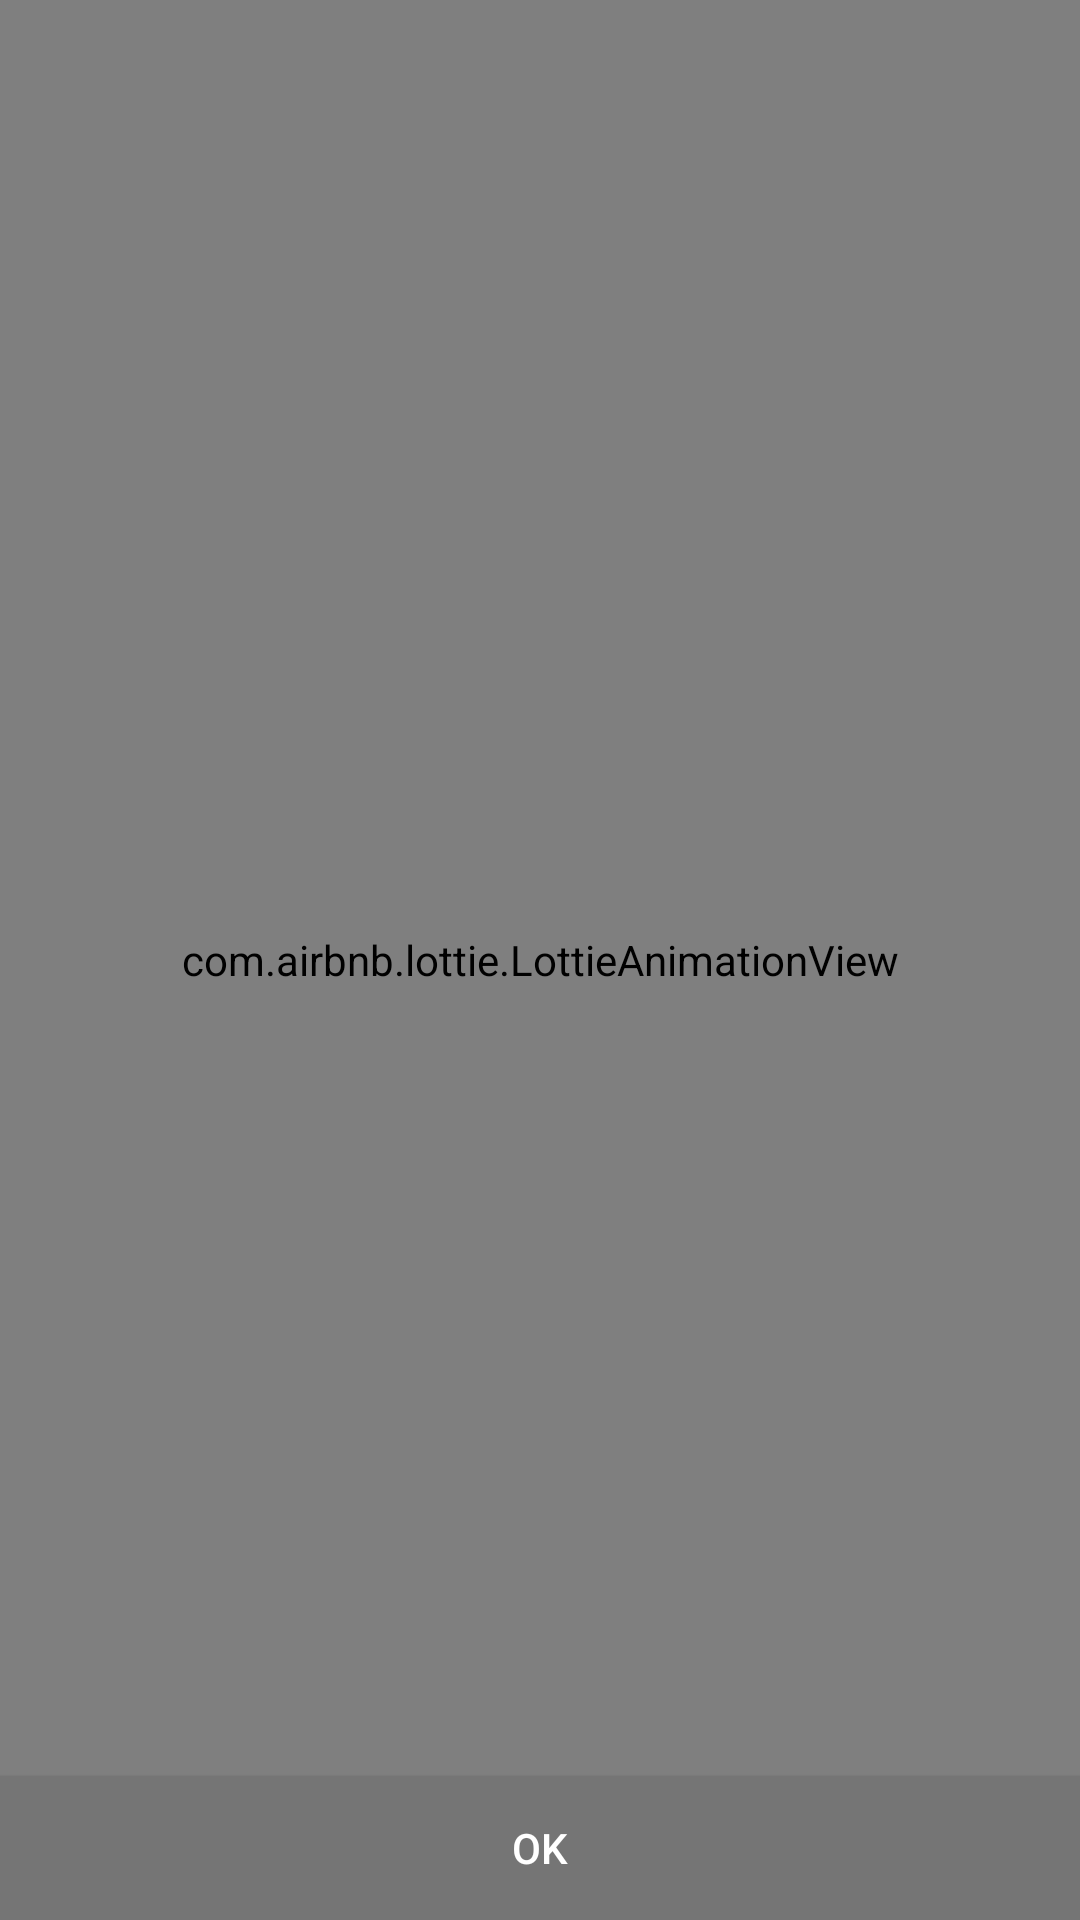

This screen was rendered from an Android layout file. Write that file and the resources it references.
<!-- AndroidManifest.xml: application theme AppTheme -->
<!-- res/layout/fragment_order_placed.xml -->
<?xml version="1.0" encoding="utf-8"?>
<androidx.constraintlayout.widget.ConstraintLayout xmlns:android="http://schemas.android.com/apk/res/android"
    xmlns:app="http://schemas.android.com/apk/res-auto"
    xmlns:tools="http://schemas.android.com/tools"
    android:layout_width="match_parent"
    android:layout_height="match_parent"
    android:background="@color/colorPrimaryDark">

    <com.airbnb.lottie.LottieAnimationView
        android:id="@+id/cartDoneAnimation"
        android:layout_width="match_parent"
        android:layout_height="match_parent"
        app:lottie_fileName="done.json"
        app:lottie_autoPlay="true"
        app:lottie_loop="false"/>

    <Button
        android:id="@+id/btnCartOk"
        android:layout_width="match_parent"
        android:layout_height="wrap_content"
        android:background="@color/colorPrimary"
        android:text="Ok"
        android:textColor="@color/colorAccent"
        app:layout_constraintBottom_toBottomOf="parent"
        app:layout_constraintEnd_toEndOf="parent"
        app:layout_constraintStart_toStartOf="parent" />

</androidx.constraintlayout.widget.ConstraintLayout>
<!-- resources referenced by this layout -->
<resources>
  <color name="colorAccent">#FFFFFF</color>
  <color name="colorPrimary">#757575</color>
  <color name="colorPrimaryDark">#000000</color>
  <style name="AppTheme" parent="Theme.AppCompat.Light.NoActionBar">
          
          <item name="colorPrimary">@color/colorPrimary</item>
          <item name="colorPrimaryDark">@color/colorPrimaryDark</item>
          <item name="colorAccent">@color/colorAccent</item>
      </style>
</resources>
